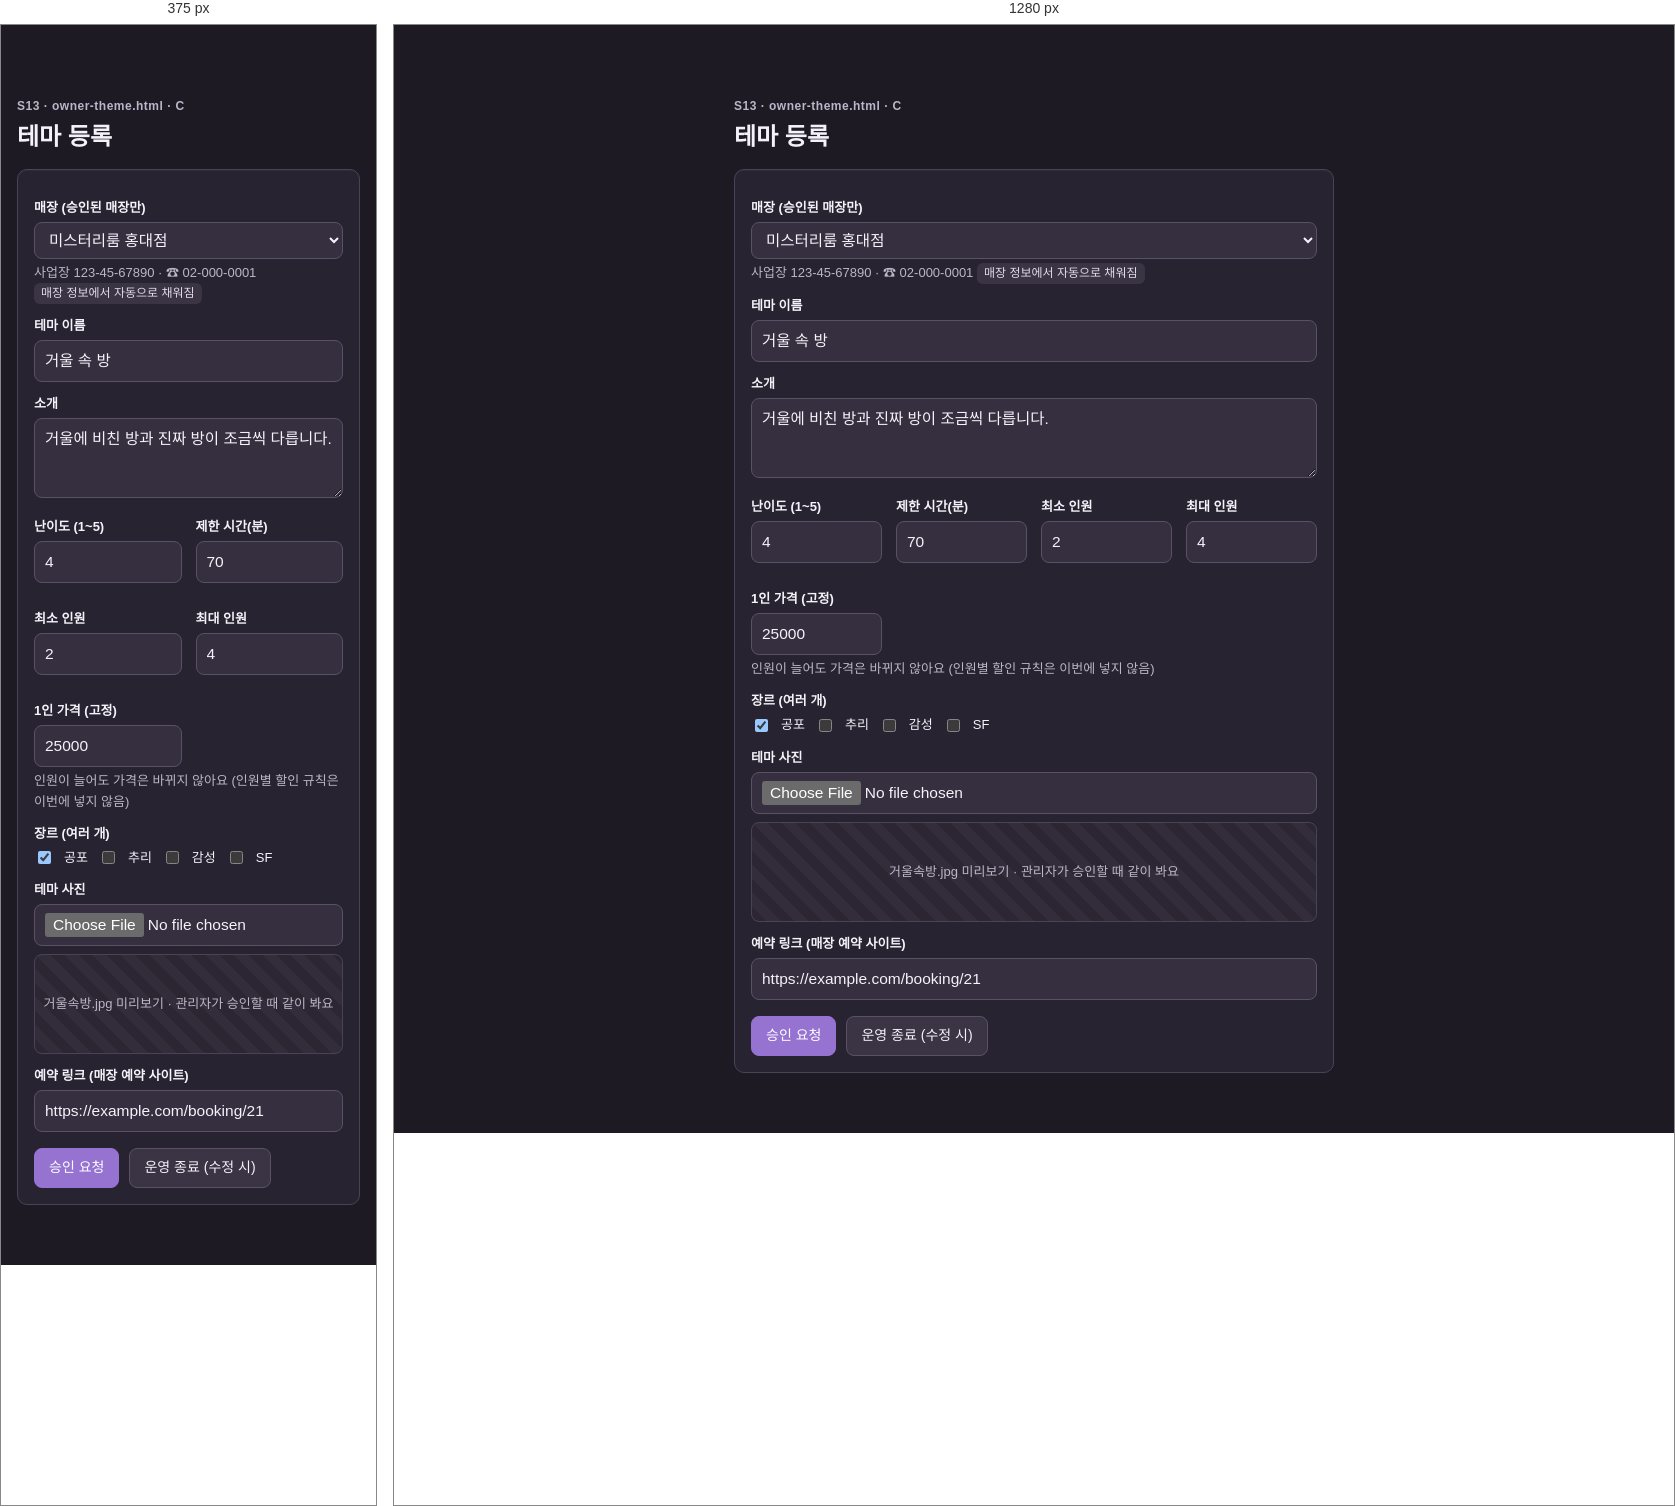
Rendered at 375 px and 1280 px, left to right.

<!-- file: owner-theme.html -->
<!doctype html>
<html lang="ko">
<head>
  <meta charset="utf-8">
  <meta name="viewport" content="width=device-width, initial-scale=1">
  <title>테마 등록 · Escaplix 목업</title>
  <link rel="stylesheet" href="css/style.css">
  <script src="js/theme.js"></script>
</head>
<body data-as="owner">
  <main class="layout">
    <section class="narrow" style="--w:600px">
      <div class="screen-id">S13 · owner-theme.html · C</div>
      <h1>테마 등록</h1>
      <div class="card">
        <label>매장 (승인된 매장만)</label>
        <select><option>미스터리룸 홍대점</option></select>
        <div class="small muted" style="margin-top:4px">사업장 123-45-67890 · ☎ 02-000-0001 <span class="tag">매장 정보에서 자동으로 채워짐</span></div>
        <label>테마 이름</label>
        <input value="거울 속 방">
        <label>소개</label>
        <textarea>거울에 비친 방과 진짜 방이 조금씩 다릅니다.</textarea>
        <div class="grid" style="grid-template-columns:repeat(auto-fill,minmax(120px,1fr))">
          <div><label>난이도 (1~5)</label><input type="number" value="4"></div>
          <div><label>제한 시간(분)</label><input type="number" value="70"></div>
          <div><label>최소 인원</label><input type="number" value="2"></div>
          <div><label>최대 인원</label><input type="number" value="4"></div>
          <div><label>1인 가격 (고정)</label><input type="number" value="25000"></div>
        </div>
        <p class="muted" style="margin:4px 0 0">인원이 늘어도 가격은 바뀌지 않아요 (인원별 할인 규칙은 이번에 넣지 않음)</p>
        <label>장르 (여러 개)</label>
        <div class="row small">
          <label class="row" style="margin:0;font-weight:400"><input type="checkbox" checked style="width:auto"> 공포</label>
          <label class="row" style="margin:0;font-weight:400"><input type="checkbox" style="width:auto"> 추리</label>
          <label class="row" style="margin:0;font-weight:400"><input type="checkbox" style="width:auto"> 감성</label>
          <label class="row" style="margin:0;font-weight:400"><input type="checkbox" style="width:auto"> SF</label>
        </div>
        <label>테마 사진</label>
        <input type="file" accept="image/*">
        <div class="img-ph" style="height:100px;margin-top:8px">거울속방.jpg 미리보기 · 관리자가 승인할 때 같이 봐요</div>
        <label>예약 링크 (매장 예약 사이트)</label>
        <input value="https://example.com/booking/21">
        <div class="row" style="margin-top:16px">
          <a class="btn" href="owner.html">승인 요청</a>
          <a class="btn gray" href="owner.html">운영 종료 (수정 시)</a>
        </div>
      </div>
    </section>

  </main>
  <script src="js/common.js"></script>
</body>
</html>


/* @media block from css/style.css */
@media (max-width: 700px) { .store-hero { grid-template-columns: 1fr; } }